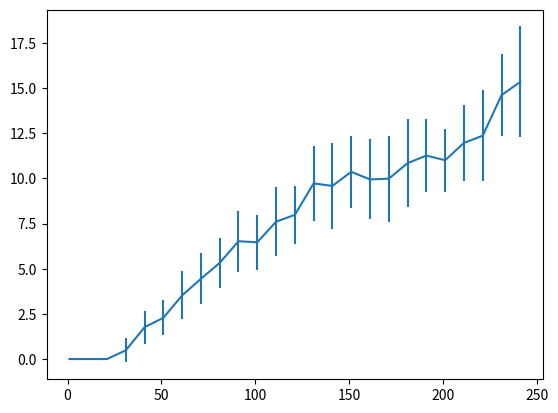

Here is the Python script that generated this plot:
import numpy as np
import matplotlib.pyplot as plt

def integra(): 
  
  Rm  =  10;  # 10 MOhm
  Ie  =  2;   # 2 nA
  V   = -68 ; # -70mV
  El  = -68 ; # -70mV
  tau =  10 ; # 10ms
   
  tmax = 100; # 100 ms
  dt =   0.1; # 0.1 ms
 
  vThresh = -54; # mV
  vReset  = -80; # mV
 
  tList = np.arange(0,tmax,dt);
  vList = tList * 0;  
 
  I1 = 0
  I2 = 100
  iList = np.zeros(round(I1/dt))
  iList = np.append(iList, np.ones(round((I2-I1)/dt))*Ie )
  iList = np.append(iList, np.zeros(round((tmax-I2)/dt)) )
  freq = 200
  conta_freq = 0
  

  '''Note que será precisa executar a função diversas vezes para cada
  valor de Ie e tirar a média das frequências do neurônio integra-e-dispara.
 
  Realizamos 50 loops com a corrente variando entre 1 e 251 nA passos de 10.
  Armazenamos em t e então calculamos mean e std para cada valor de Ie.
  Um gráfico de Ie x frequência média de disparos é plotar com o respectivo
  Erro Padrão da Média.
  '''

  t = []
  for i in range(0,50):
    
    for g in range(1,251,10): #até 120nA com rampas de 5 em 5 
      Ie = g
      for step in range(len(tList)):
        Is = 0
        if np.random.rand() < freq*dt/1000:
          Is = Ie
        vList[step] = V
        V = V + dt/tau*((El-V)+Rm*Is)
        if V > vThresh:
          vList[step] = 0
          V = vReset
          conta_freq +=1
      t = np.append(t,conta_freq)
      conta_freq = 0
  

  t = t.reshape(50,25)
  md_freq = t.mean(axis=0)
  std_freq = t.std(axis=0)
  print(md_freq) 
  print(std_freq)

  #plotar os disparos para cada uma das correntes
  #plt.plot(tList, vList);
  #plt.savefig('plot.png');
 
  plt.errorbar(range(1,251,10),md_freq,yerr=std_freq);
  plt.show()

# Script ==================================
integra()